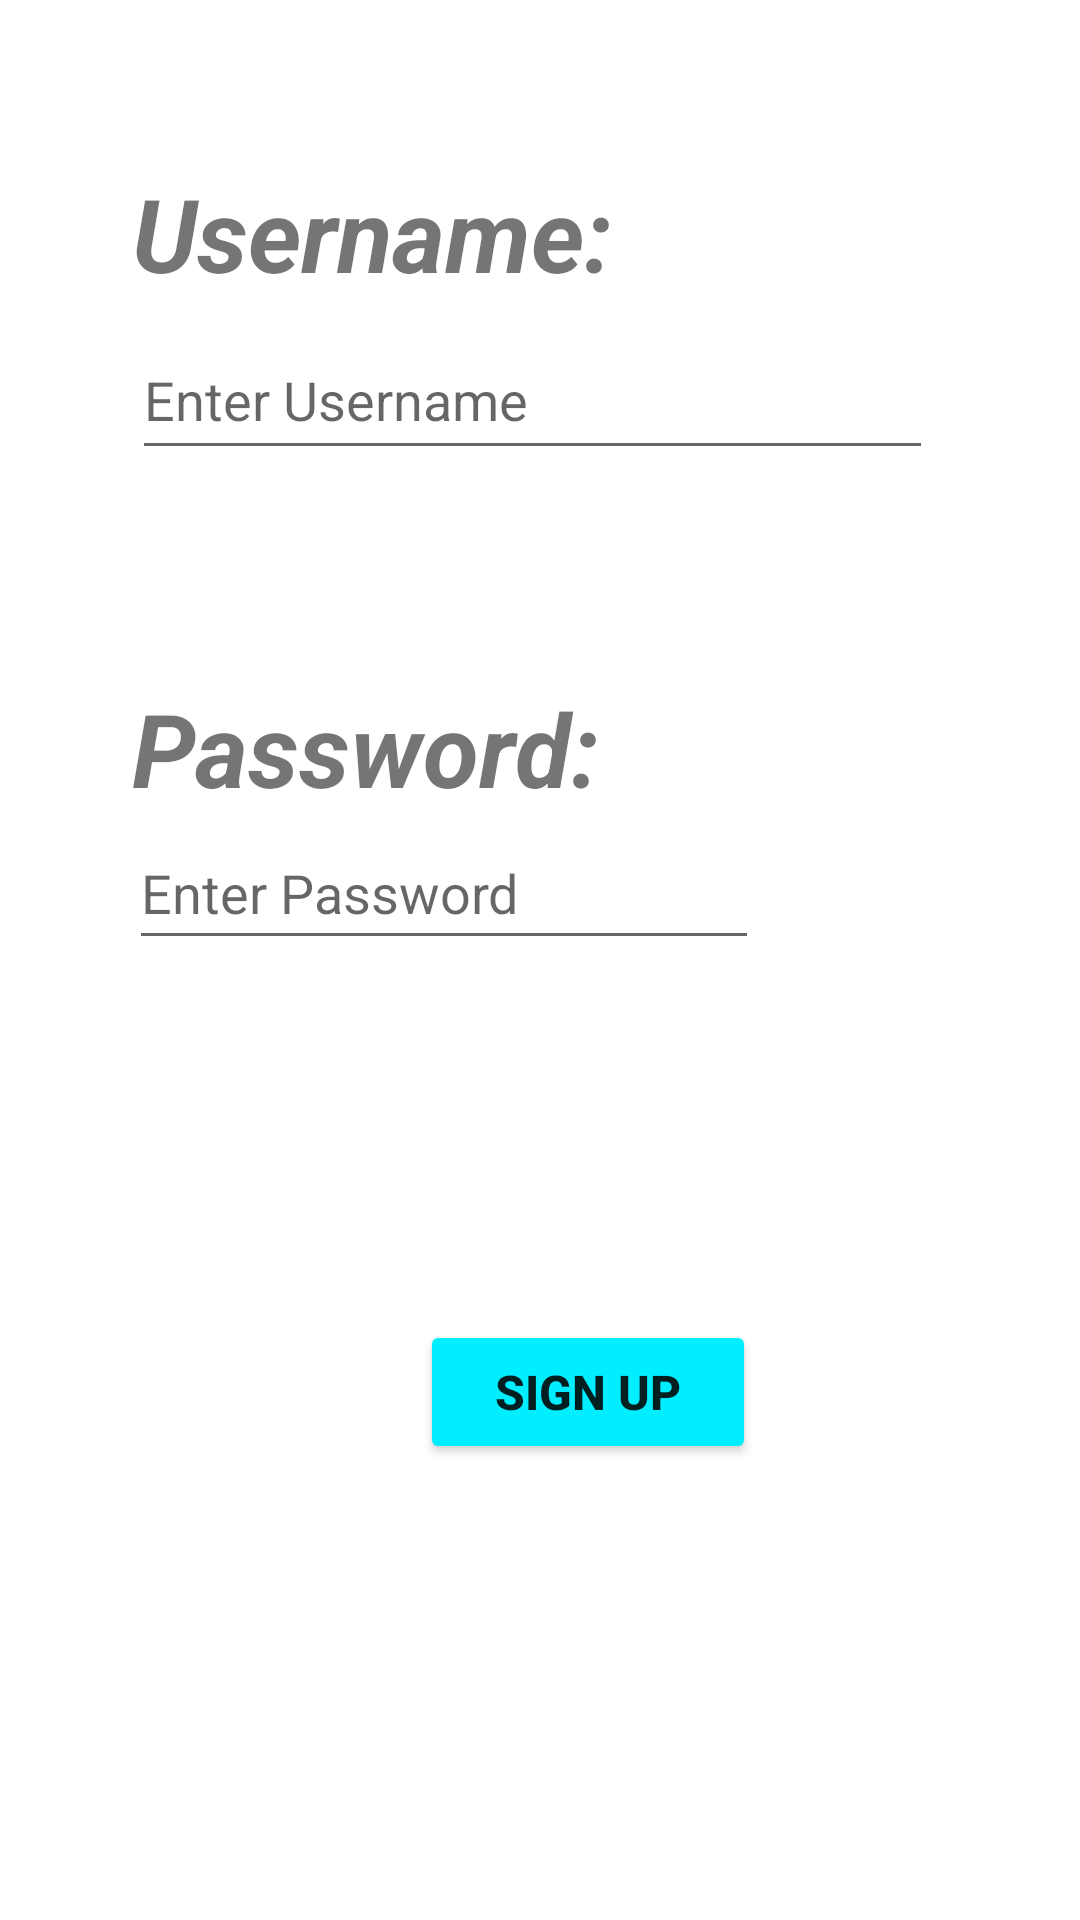

Produce the Android XML layout that renders to this screen, including the resource entries it uses.
<!-- AndroidManifest.xml: application theme Theme.Splitty -->
<!-- res/layout/sign_up_scene.xml -->
<?xml version="1.0" encoding="utf-8"?>
<androidx.constraintlayout.widget.ConstraintLayout xmlns:android="http://schemas.android.com/apk/res/android"
    xmlns:app="http://schemas.android.com/apk/res-auto"
    xmlns:tools="http://schemas.android.com/tools"
    android:layout_width="match_parent"
    android:layout_height="match_parent">

    <TextView
        android:id="@+id/userNameTxt"
        android:layout_width="187dp"
        android:layout_height="49dp"
        android:layout_marginStart="44dp"
        android:layout_marginBottom="536dp"
        android:text="Username:"
        android:textSize="34sp"
        android:textStyle="bold|italic"
        app:layout_constraintBottom_toBottomOf="parent"
        app:layout_constraintStart_toStartOf="parent" />

    <TextView
        android:id="@+id/password_txt"
        android:layout_width="wrap_content"
        android:layout_height="wrap_content"
        android:layout_marginStart="44dp"
        android:layout_marginBottom="368dp"
        android:text="Password:"
        android:textSize="34sp"
        android:textStyle="bold|italic"
        app:layout_constraintBottom_toBottomOf="parent"
        app:layout_constraintStart_toStartOf="parent" />

    <EditText
        android:id="@+id/editTextTextPersonName"
        android:layout_width="267dp"
        android:layout_height="50dp"
        android:layout_marginStart="44dp"
        android:layout_marginBottom="70dp"
        android:ems="10"
        android:inputType="textPersonName"
        android:hint="Enter Username"
        app:layout_constraintBottom_toTopOf="@+id/password_txt"
        app:layout_constraintStart_toStartOf="parent" />

    <EditText
        android:id="@+id/editTextTextPassword"
        android:layout_width="wrap_content"
        android:layout_height="wrap_content"
        android:layout_marginStart="43dp"
        android:layout_marginBottom="320dp"
        android:ems="10"
        android:inputType="textPassword"
        android:hint="Enter Password"
        android:minHeight="48dp"
        app:layout_constraintBottom_toBottomOf="parent"
        app:layout_constraintStart_toStartOf="parent"
        tools:ignore="SpeakableTextPresentCheck" />

    <Button
        android:id="@+id/signupbtn"
        android:layout_width="112dp"
        android:layout_height="48dp"
        android:layout_marginStart="140dp"
        android:layout_marginBottom="152dp"
        android:backgroundTint="#00EEFF"
        android:text="Sign Up"
        android:textAlignment="center"
        android:textSize="16sp"
        android:textStyle="bold"
        app:layout_constraintBottom_toBottomOf="parent"
        app:layout_constraintStart_toStartOf="parent"
        app:strokeColor="#00EEFF" />
</androidx.constraintlayout.widget.ConstraintLayout>
<!-- resources referenced by this layout -->
<resources>
  <style name="Theme.Splitty" parent="Theme.MaterialComponents.DayNight.DarkActionBar">
          
          <item name="colorPrimary">#D3EEFF00</item>
          <item name="colorPrimaryVariant">@color/black</item>
          <item name="colorOnPrimary">#000000</item>
          
          <item name="colorSecondary">@color/teal_200</item>
          <item name="colorSecondaryVariant">@color/teal_700</item>
          <item name="colorOnSecondary">@color/black</item>
          
          <item name="android:statusBarColor" tools:targetApi="l">?attr/colorPrimaryVariant</item>
          
      </style>
  <!-- not gathered from this repository: default colours our renderer supplied (Android Studio template values) -->
  <color name="teal_200">#FF03DAC5</color>
  <color name="teal_700">#FF018786</color>
  <color name="black">#FF000000</color>
</resources>
